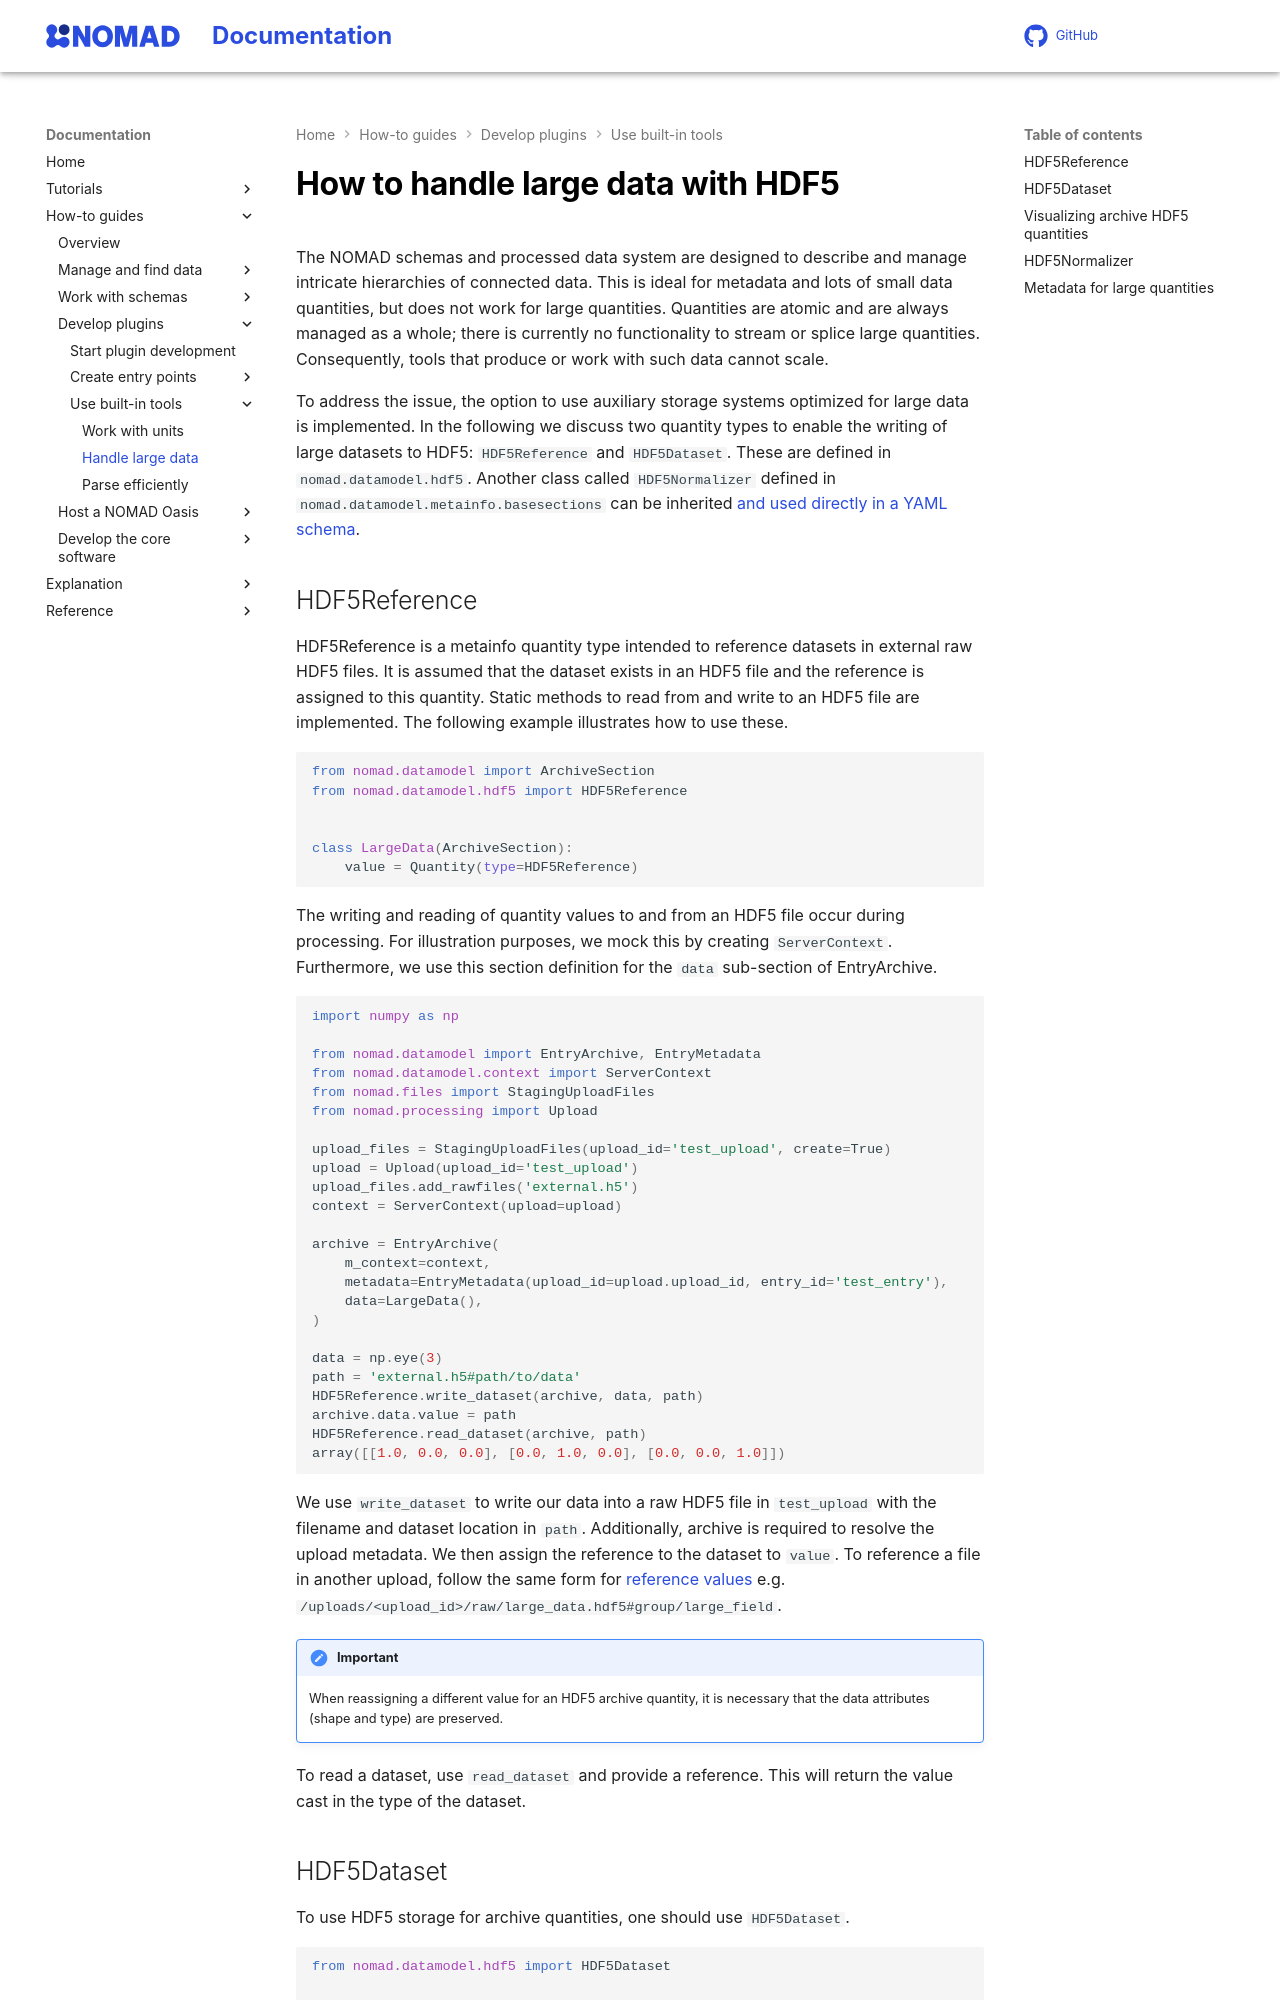

repository: FAIRmat-NFDI/nomad-docs · page: pr-preview/pr-461/howto/plugins/tools/hdf5.html · generator: mkdocs

# How to handle large data with HDF5

The NOMAD schemas and processed data system are designed to describe and manage
intricate hierarchies of connected data. This is ideal for metadata and lots of small
data quantities, but does not work for large quantities. Quantities are atomic and
are always managed as a whole; there is currently no functionality to stream or
splice large quantities. Consequently, tools that produce or work with such data
cannot scale.

To address the issue, the option to use auxiliary storage systems optimized for large
data is implemented. In the following we discuss two quantity types to enable the writing
of large datasets to HDF5: `HDF5Reference` and `HDF5Dataset`. These are defined in
`nomad.datamodel.hdf5`. Another class called `HDF5Normalizer` defined in
`nomad.datamodel.metainfo.basesections` can be inherited
[and used directly in a YAML schema](#hdf5normalizer).
